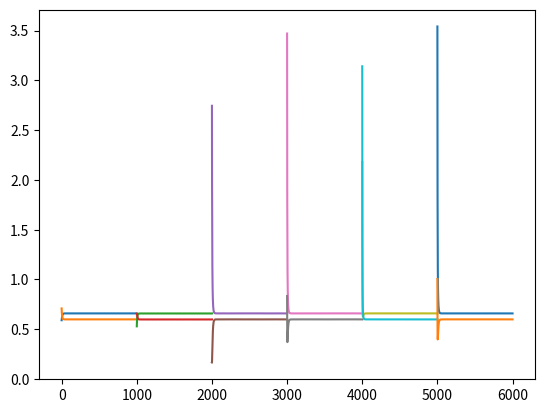

This chart was generated by the following Python code:
import numpy as np
import matplotlib.pyplot as plt
from scipy.integrate import solve_ivp

EPS=0#10.**-4 #Threshold of immigration

S=2

meanA=-0.2

varA=0.1

r = 1
K = 1
d = 1

EXT = 0.03

temps1 = 1000

A=np.random.normal(meanA, varA, size=(S,S)) #COOP matrix, all interactions uniform between 0 and coop    

np.fill_diagonal(A,np.zeros(S))


#####################################################################################################
#####################################################################################################

def run(S, tmax=temps1, EPS=EPS,**kwargs ):

    def eqs(t,x):
        dx = r*( x**(0.75) ) - (d*x) + x*np.dot(A,x)
        dx[x<=EPS]=0#np.maximum(0,dx[x<=EPS])  #if a species is below threshold, its abundance cannot keep decreasing
        x[x <= EPS] = 0   # Set abundance to zero if below threshold
        return dx

    x0=[v*1.0 for v in np.random.random(S)]  
    sol=solve_ivp(fun=eqs, t_span=(0,tmax),y0=x0)
    time=sol.t
    trajectories=sol.y
    return time, trajectories

time,trajectories = run(S)   

finalstate1 = [m for m in trajectories[:,-1]]
perturbation = np.random.normal(0.0,0.1,S)
perturbed_state = [abs(m+n) for m,n in zip(finalstate1, perturbation)]

#####################################################################################################
#####################################################################################################

def run(S, tmax=temps1, EPS=EPS,**kwargs ):

    def eqs(t,x):
        dx = r*( x**(0.75) ) - (d*x) + x*np.dot(A,x)
        dx[x<=EPS]=0#np.maximum(0,dx[x<=EPS])  #if a species is below threshold, its abundance cannot keep decreasing
        x[x <= EPS] = 0   # Set abundance to zero if below threshold
        return dx

    x0=perturbed_state
    sol=solve_ivp(fun=eqs, t_span=(0,tmax),y0=x0)
    time2=sol.t
    trajectories2=sol.y
    return time2, trajectories2    

time2,trajectories2 = run(S)

t2 = [m+time[-1] for m in time2]

finalstate2 = [m for m in trajectories2[:,-1]]
perturbation = np.random.normal(0.0,1.5,S)
perturbed_state2 = [abs(m+n) for m,n in zip(finalstate2, perturbation)]

#####################################################################################################
#####################################################################################################

def run(S, tmax=temps1, EPS=EPS,**kwargs ):

    def eqs(t,x):
        dx = r*( x**(0.75) ) - (d*x) + x*np.dot(A,x)
        dx[x<=EPS]=0#np.maximum(0,dx[x<=EPS])  #if a species is below threshold, its abundance cannot keep decreasing
        x[x <= EPS] = 0   # Set abundance to zero if below threshold
        return dx

    x0=perturbed_state2
    sol=solve_ivp(fun=eqs, t_span=(0,tmax),y0=x0)
    time2=sol.t
    trajectories2=sol.y
    return time2, trajectories2    

time3,trajectories3 = run(S)

t3 = [m+t2[-1] for m in time3]

#####################################################################################################
#####################################################################################################

finalstate3 = [m for m in trajectories3[:,-1]]
perturbation = np.random.normal(0.0,1.5,S)
perturbed_state3 = [abs(m+n) for m,n in zip(finalstate3, perturbation)]

#####################################################################################################
#####################################################################################################

def run(S, tmax=temps1, EPS=EPS,**kwargs ):

    def eqs(t,x):
        dx = r*( x**(0.75) ) - (d*x) + x*np.dot(A,x)
        dx[x<=EPS]=0#np.maximum(0,dx[x<=EPS])  #if a species is below threshold, its abundance cannot keep decreasing
        x[x <= EPS] = 0   # Set abundance to zero if below threshold
        return dx

    x0=perturbed_state3
    sol=solve_ivp(fun=eqs, t_span=(0,tmax),y0=x0)
    time2=sol.t
    trajectories2=sol.y
    return time2, trajectories2    

time4,trajectories4 = run(S)

t4 = [m+t3[-1] for m in time4]

finalstate4 = [m for m in trajectories4[:,-1]]
perturbation = np.random.normal(0.0,1.5,S)
perturbed_state4 = [abs(m+n) for m,n in zip(finalstate4, perturbation)]

#####################################################################################################
#####################################################################################################

def run(S, tmax=temps1, EPS=EPS,**kwargs ):

    def eqs(t,x):
        dx = r*( x**(0.75) ) - (d*x) + x*np.dot(A,x)
        dx[x<=EPS]=0#np.maximum(0,dx[x<=EPS])  #if a species is below threshold, its abundance cannot keep decreasing
        x[x <= EPS] = 0   # Set abundance to zero if below threshold
        return dx

    x0=perturbed_state4
    sol=solve_ivp(fun=eqs, t_span=(0,tmax),y0=x0)
    time2=sol.t
    trajectories2=sol.y
    return time2, trajectories2    

time5,trajectories5 = run(S)

t5 = [m+t4[-1] for m in time5]

#####################################################################################################
#####################################################################################################

finalstate5 = [m for m in trajectories5[:,-1]]
perturbation = np.random.normal(0.0,1.5,S)
perturbed_state5 = [abs(m+n) for m,n in zip(finalstate5, perturbation)]

#####################################################################################################
#####################################################################################################

def run(S, tmax=temps1, EPS=EPS,**kwargs ):

    def eqs(t,x):
        dx = r*( x**(0.75) ) - (d*x) + x*np.dot(A,x)
        dx[x<=EPS]=0#np.maximum(0,dx[x<=EPS])  #if a species is below threshold, its abundance cannot keep decreasing
        x[x <= EPS] = 0   # Set abundance to zero if below threshold
        return dx

    x0=perturbed_state5
    sol=solve_ivp(fun=eqs, t_span=(0,tmax),y0=x0)
    time2=sol.t
    trajectories2=sol.y
    return time2, trajectories2    

time6,trajectories6 = run(S)

t6 = [m+t5[-1] for m in time6]

finalstate6 = [m for m in trajectories6[:,-1]]
perturbation = np.random.normal(0.0,1.5,S)
perturbed_state6 = [abs(m+n) for m,n in zip(finalstate6, perturbation)]

#####################################################################################################
#####################################################################################################

for i in range(len(trajectories)):
    plt.plot(time,trajectories[i]) 
for i in range(len(trajectories2)):
    plt.plot(t2, trajectories2[i])
for i in range(len(trajectories3)):
    plt.plot(t3, trajectories3[i])
for i in range(len(trajectories4)):
    plt.plot(t4, trajectories4[i])
for i in range(len(trajectories5)):
    plt.plot(t5, trajectories5[i])    
for i in range(len(trajectories6)):
    plt.plot(t6, trajectories6[i])  
    
plt.show()
